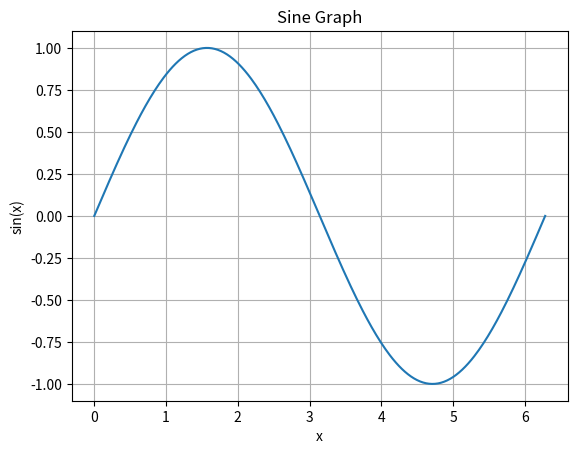

This chart was generated by the following Python code:
#Online Source
import numpy as np
import matplotlib.pyplot as plt

# Generate x values from 0 to 2*pi
x = np.linspace(0, 2 * np.pi, 300)

# Calculate y values using the sine function
y = np.sin(x)

# Create the plot
plt.plot(x, y)
plt.xlabel('x')
plt.ylabel('sin(x)')
plt.title('Sine Graph')
plt.grid(True)
plt.show()